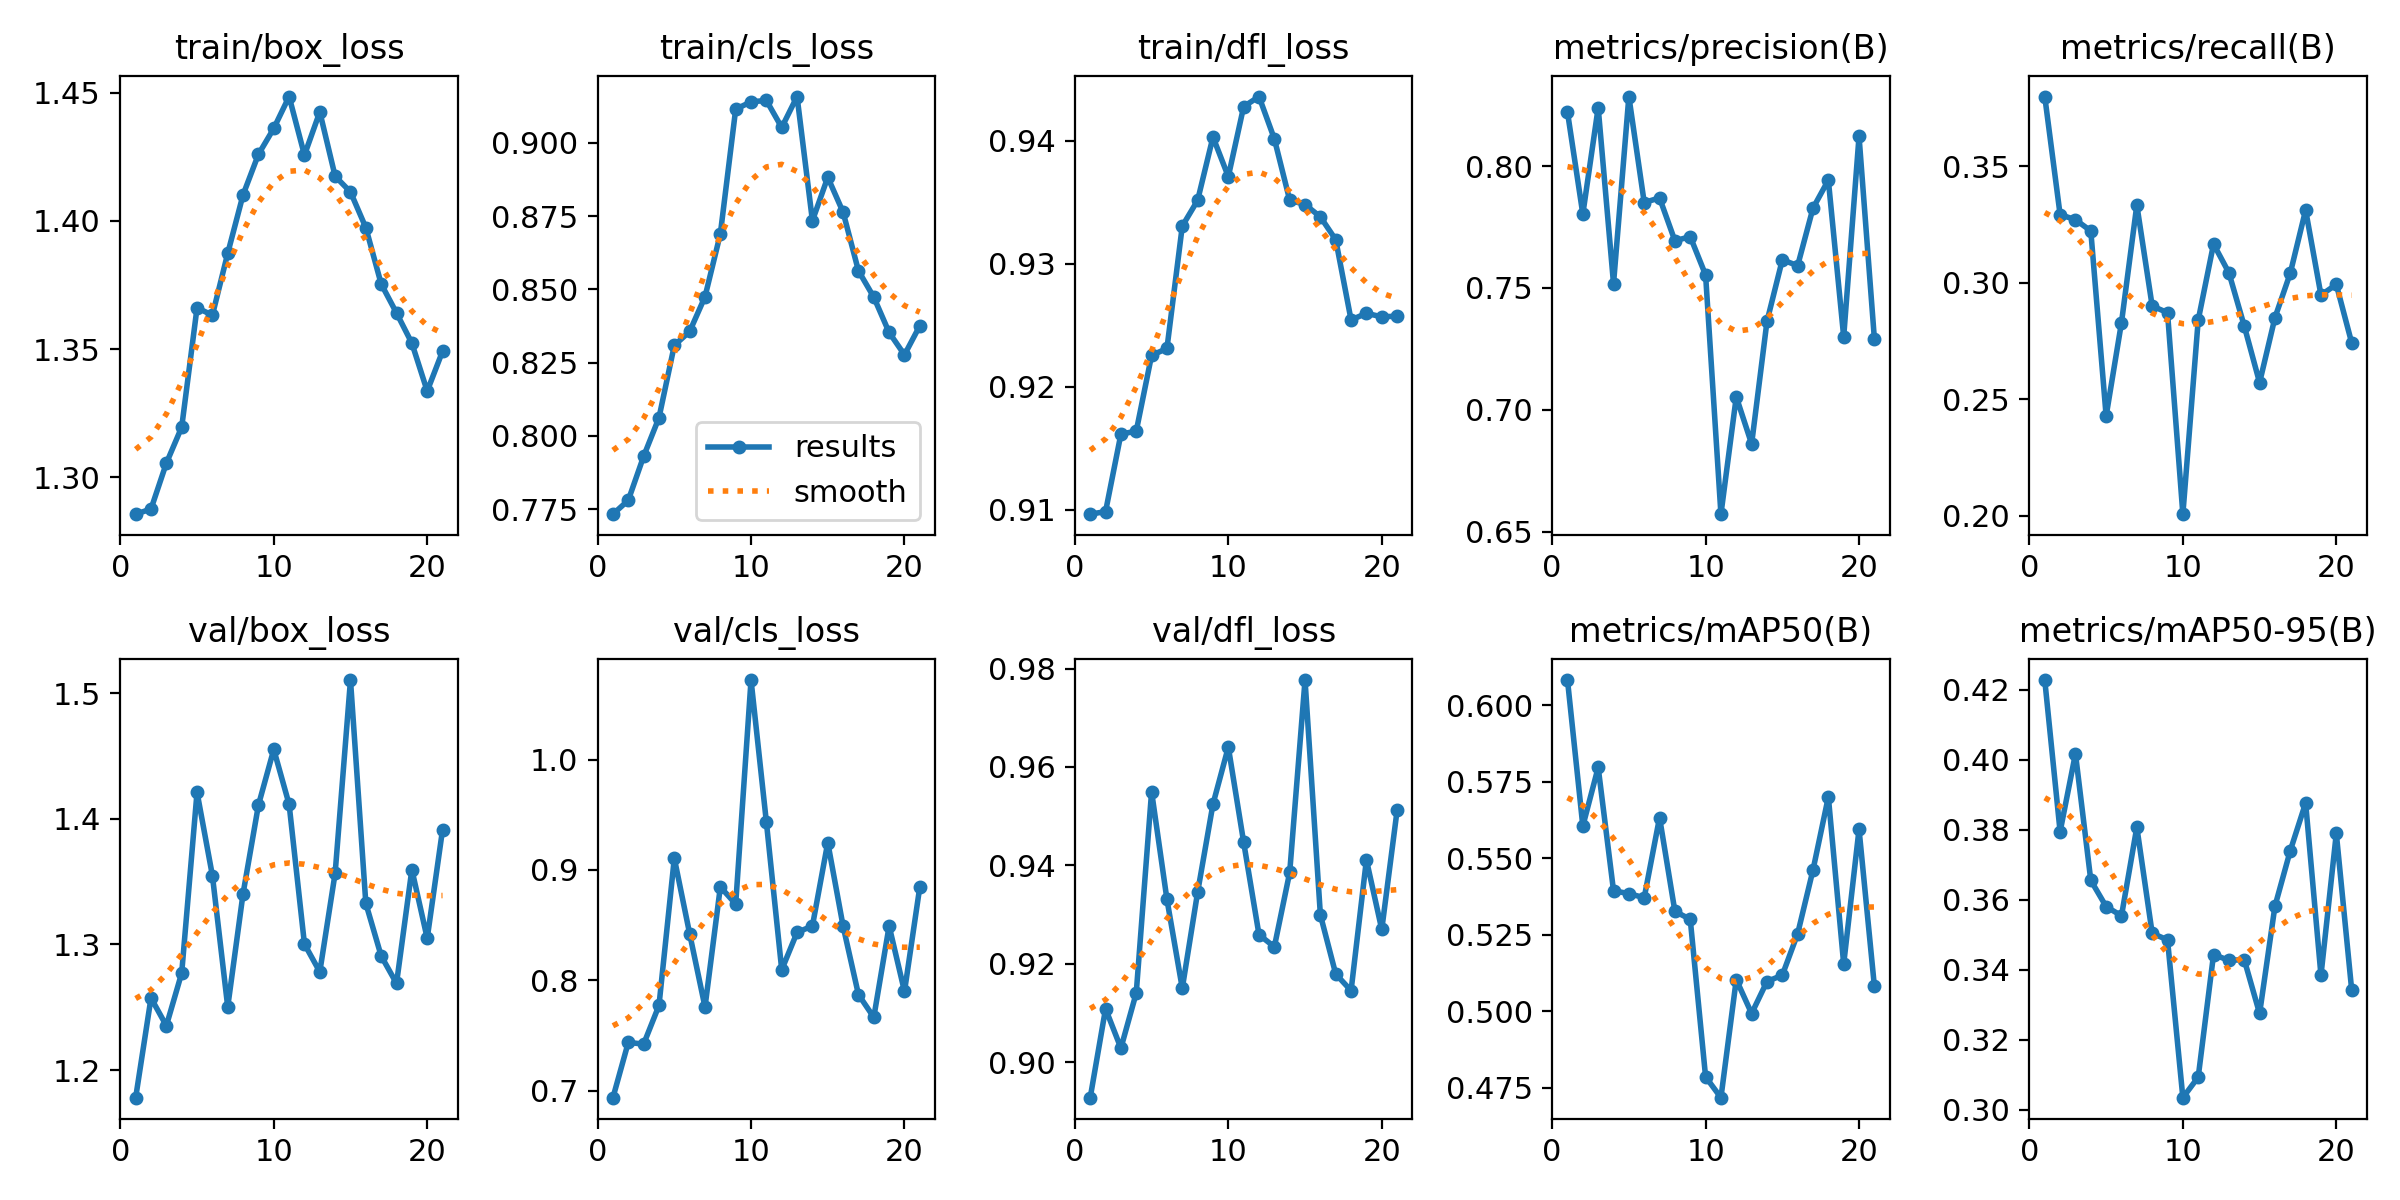

Data behind this chart, as committed beside it:
epoch, time, train/box_loss, train/cls_loss, train/dfl_loss, metrics/precision(B), metrics/recall(B), metrics/mAP50(B), metrics/mAP50-95(B), val/box_loss, val/cls_loss, val/dfl_loss, lr/pg0, lr/pg1, lr/pg2
1, 527.3, 1.286, 0.7733, 0.9096, 0.8221, 0.3798, 0.6082, 0.4228, 1.178, 0.6936, 0.8928, 0.08886, 0.001237, 0.001237
2, 1055, 1.288, 0.7781, 0.9099, 0.7803, 0.3292, 0.5605, 0.3795, 1.257, 0.7437, 0.9108, 0.07761, 0.002484, 0.002484
3, 1582, 1.305, 0.7931, 0.9162, 0.8239, 0.327, 0.5797, 0.4017, 1.235, 0.7421, 0.9028, 0.06634, 0.003714, 0.003714
4, 2107, 1.32, 0.8062, 0.9164, 0.7518, 0.3222, 0.5394, 0.3656, 1.277, 0.7772, 0.9141, 0.05504, 0.004919, 0.004919
5, 2637, 1.366, 0.8309, 0.9225, 0.8285, 0.2428, 0.5384, 0.3581, 1.421, 0.9105, 0.955, 0.04371, 0.006085, 0.006085
6, 3159, 1.363, 0.8357, 0.9231, 0.785, 0.2829, 0.5371, 0.3554, 1.355, 0.8421, 0.9331, 0.03233, 0.007203, 0.007203
7, 3684, 1.387, 0.8475, 0.9331, 0.7869, 0.3333, 0.5633, 0.3807, 1.25, 0.7757, 0.915, 0.02089, 0.008262, 0.008262
8, 4209, 1.41, 0.869, 0.9352, 0.7693, 0.29, 0.5326, 0.3505, 1.341, 0.8846, 0.9345, 0.009378, 0.009252, 0.009252
9, 4735, 1.426, 0.9115, 0.9403, 0.771, 0.2871, 0.53, 0.3486, 1.411, 0.8691, 0.9524, 0.009046, 0.009046, 0.009046
10, 5260, 1.436, 0.914, 0.9371, 0.7553, 0.2008, 0.4785, 0.3035, 1.455, 1.072, 0.964, 0.008803, 0.008803, 0.008803
11, 5787, 1.449, 0.9145, 0.9428, 0.6573, 0.2839, 0.4717, 0.3094, 1.412, 0.9433, 0.9447, 0.008537, 0.008537, 0.008537
12, 6308, 1.426, 0.9053, 0.9436, 0.7054, 0.3166, 0.5103, 0.3444, 1.3, 0.8095, 0.9259, 0.008249, 0.008249, 0.008249
13, 6834, 1.443, 0.9158, 0.9402, 0.6861, 0.3043, 0.4993, 0.3427, 1.278, 0.8433, 0.9234, 0.007941, 0.007941, 0.007941
14, 7359, 1.417, 0.8735, 0.9352, 0.7363, 0.2814, 0.5097, 0.3429, 1.357, 0.8492, 0.9385, 0.007615, 0.007615, 0.007615
15, 7888, 1.411, 0.8883, 0.9348, 0.7615, 0.2572, 0.5118, 0.3275, 1.51, 0.9248, 0.9777, 0.007273, 0.007273, 0.007273
16, 8410, 1.397, 0.8764, 0.9338, 0.7592, 0.285, 0.5253, 0.3582, 1.333, 0.849, 0.9299, 0.006916, 0.006916, 0.006916
17, 8933, 1.375, 0.8564, 0.9319, 0.7827, 0.3041, 0.5462, 0.374, 1.291, 0.787, 0.9179, 0.006549, 0.006549, 0.006549
18, 9457, 1.364, 0.8474, 0.9254, 0.7942, 0.3311, 0.57, 0.3877, 1.269, 0.7664, 0.9145, 0.006171, 0.006171, 0.006171
19, 9986, 1.352, 0.8353, 0.926, 0.73, 0.2947, 0.5154, 0.3384, 1.36, 0.8491, 0.9411, 0.005786, 0.005786, 0.005786
20, 10513, 1.334, 0.8277, 0.9257, 0.8121, 0.2992, 0.5595, 0.379, 1.305, 0.7899, 0.927, 0.005397, 0.005397, 0.005397
21, 11033, 1.349, 0.8376, 0.9257, 0.7292, 0.2743, 0.5082, 0.3343, 1.391, 0.8847, 0.9512, 0.005005, 0.005005, 0.005005
